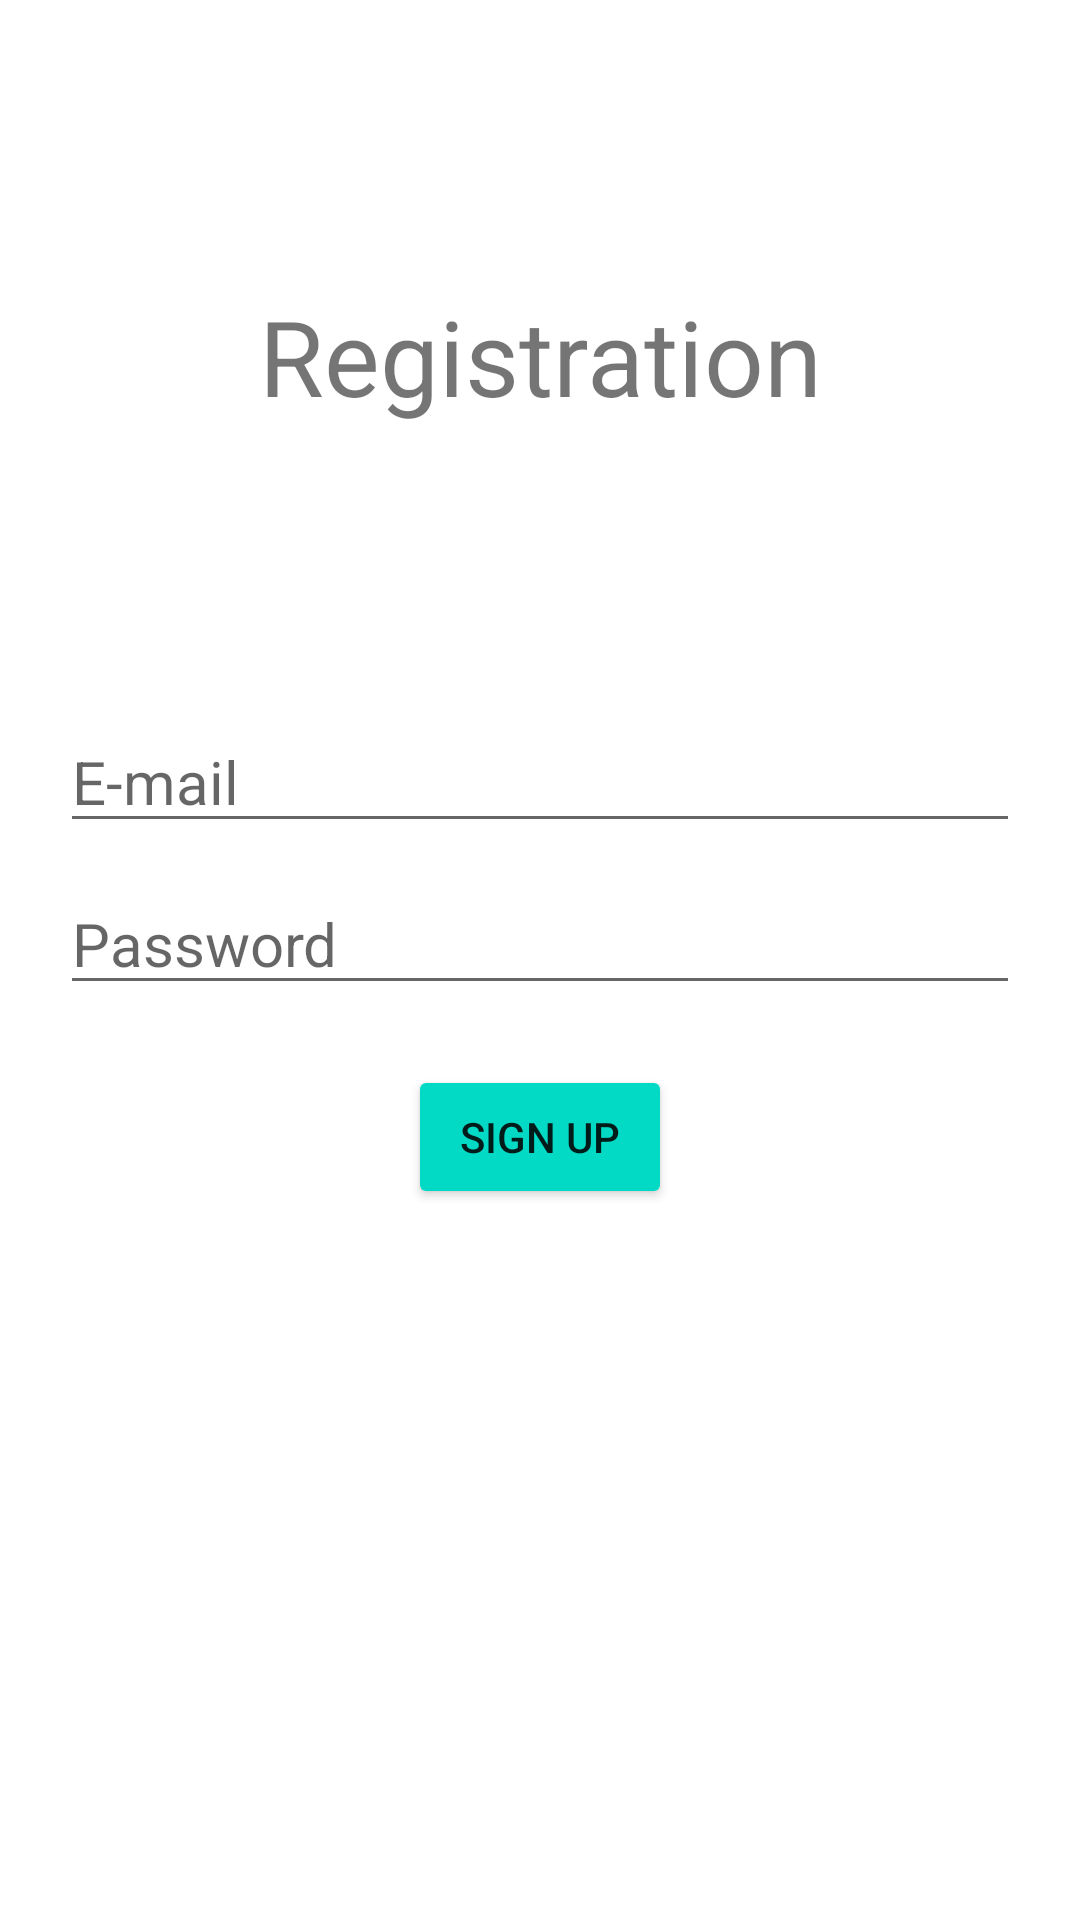

Produce the Android XML layout that renders to this screen, including the resource entries it uses.
<!-- AndroidManifest.xml: application theme Theme.DBRecyclerPhotos -->
<!-- res/layout/activity_registration.xml -->
<?xml version="1.0" encoding="utf-8"?>
<androidx.constraintlayout.widget.ConstraintLayout xmlns:android="http://schemas.android.com/apk/res/android"
    xmlns:app="http://schemas.android.com/apk/res-auto"
    xmlns:tools="http://schemas.android.com/tools"
    android:layout_width="match_parent"
    android:layout_height="match_parent"
    tools:context=".RegistrationActivity">

    <TextView
        android:layout_width="wrap_content"
        android:layout_height="wrap_content"
        android:text="Registration"
        android:textSize="35sp"
        app:layout_constraintBottom_toTopOf="@+id/linearLayout"
        app:layout_constraintEnd_toEndOf="parent"
        app:layout_constraintStart_toStartOf="parent"
        app:layout_constraintTop_toTopOf="parent"></TextView>

    <LinearLayout
        android:id="@+id/linearLayout"
        android:layout_width="match_parent"
        android:layout_height="wrap_content"
        android:layout_margin="20dp"
        android:orientation="vertical"
        app:layout_constraintBottom_toBottomOf="parent"
        app:layout_constraintEnd_toEndOf="parent"
        app:layout_constraintHorizontal_bias="0.5"
        app:layout_constraintStart_toStartOf="parent"
        app:layout_constraintTop_toTopOf="parent"
        app:layout_constraintVertical_bias="0.5">

        <EditText
            android:id="@+id/editTextTextEmailAddress"
            android:layout_width="match_parent"
            android:layout_height="wrap_content"
            android:layout_marginBottom="5dp"
            android:ems="10"
            android:hint="E-mail"
            android:inputType="textEmailAddress"
            android:textSize="20sp" />

        <EditText
            android:id="@+id/editTextTextPassword"
            android:layout_width="match_parent"
            android:layout_height="wrap_content"
            android:layout_marginTop="5dp"
            android:ems="10"
            android:hint="Password"
            android:inputType="textPassword"
            android:textSize="20sp" />

        <Button
            android:id="@+id/button4"
            android:layout_width="wrap_content"
            android:layout_height="wrap_content"
            android:layout_gravity="center_horizontal"
            android:text="Sign Up"
            android:backgroundTint="@color/teal_200"
            android:layout_marginTop="20dp">
        </Button>
    </LinearLayout>

</androidx.constraintlayout.widget.ConstraintLayout>
<!-- resources referenced by this layout -->
<resources>
  <style name="Theme.DBRecyclerPhotos" parent="Theme.MaterialComponents.DayNight.NoActionBar">
          
          <item name="colorPrimary">@color/purple_500</item>
          <item name="colorPrimaryVariant">@color/purple_700</item>
          <item name="colorOnPrimary">@color/white</item>
          
          <item name="colorSecondary">@color/teal_200</item>
          <item name="colorSecondaryVariant">@color/teal_700</item>
          <item name="colorOnSecondary">@color/black</item>
          
          <item name="android:statusBarColor">?attr/colorPrimaryVariant</item>
          
      </style>
  <!-- not gathered from this repository: default colours our renderer supplied (Android Studio template values) -->
  <color name="purple_500">#FF6200EE</color>
  <color name="purple_700">#FF3700B3</color>
  <color name="teal_200">#FF03DAC5</color>
  <color name="teal_700">#FF018786</color>
  <color name="black">#FF000000</color>
  <color name="white">#FFFFFFFF</color>
</resources>
